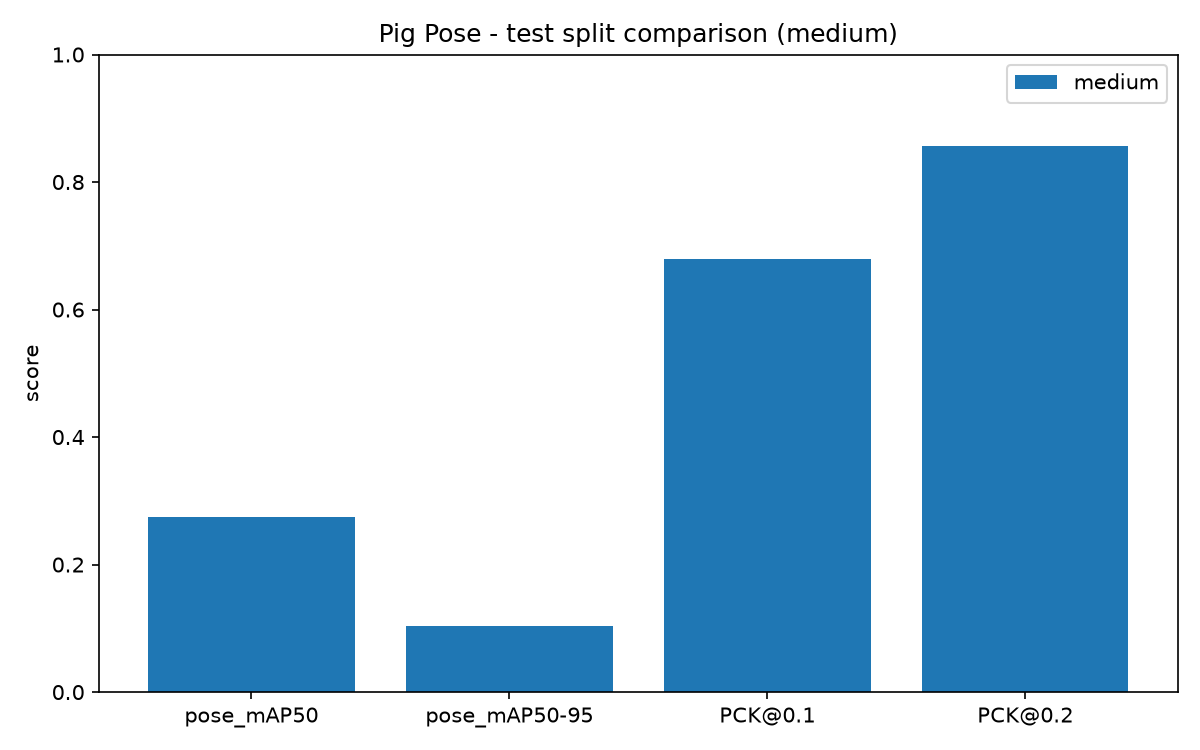

Source data for this figure (header and first rows):
size, split, pose_mAP50, pose_mAP50-95, box_mAP50, box_mAP50-95, PCK@0.05, PCK@0.1, PCK@0.2, matched_instances, missed_instances
medium, train, 0.9335, 0.4097, 0.9947, 0.9365, 0.6306, 0.8694, 0.9612, 1460, 23
medium, valid, 0.7313, 0.2747, 0.978, 0.7911, 0.5241, 0.7771, 0.9148, 380, 16
medium, test, 0.2746, 0.1042, 0.8762, 0.6465, 0.3654, 0.6798, 0.8566, 750, 110
